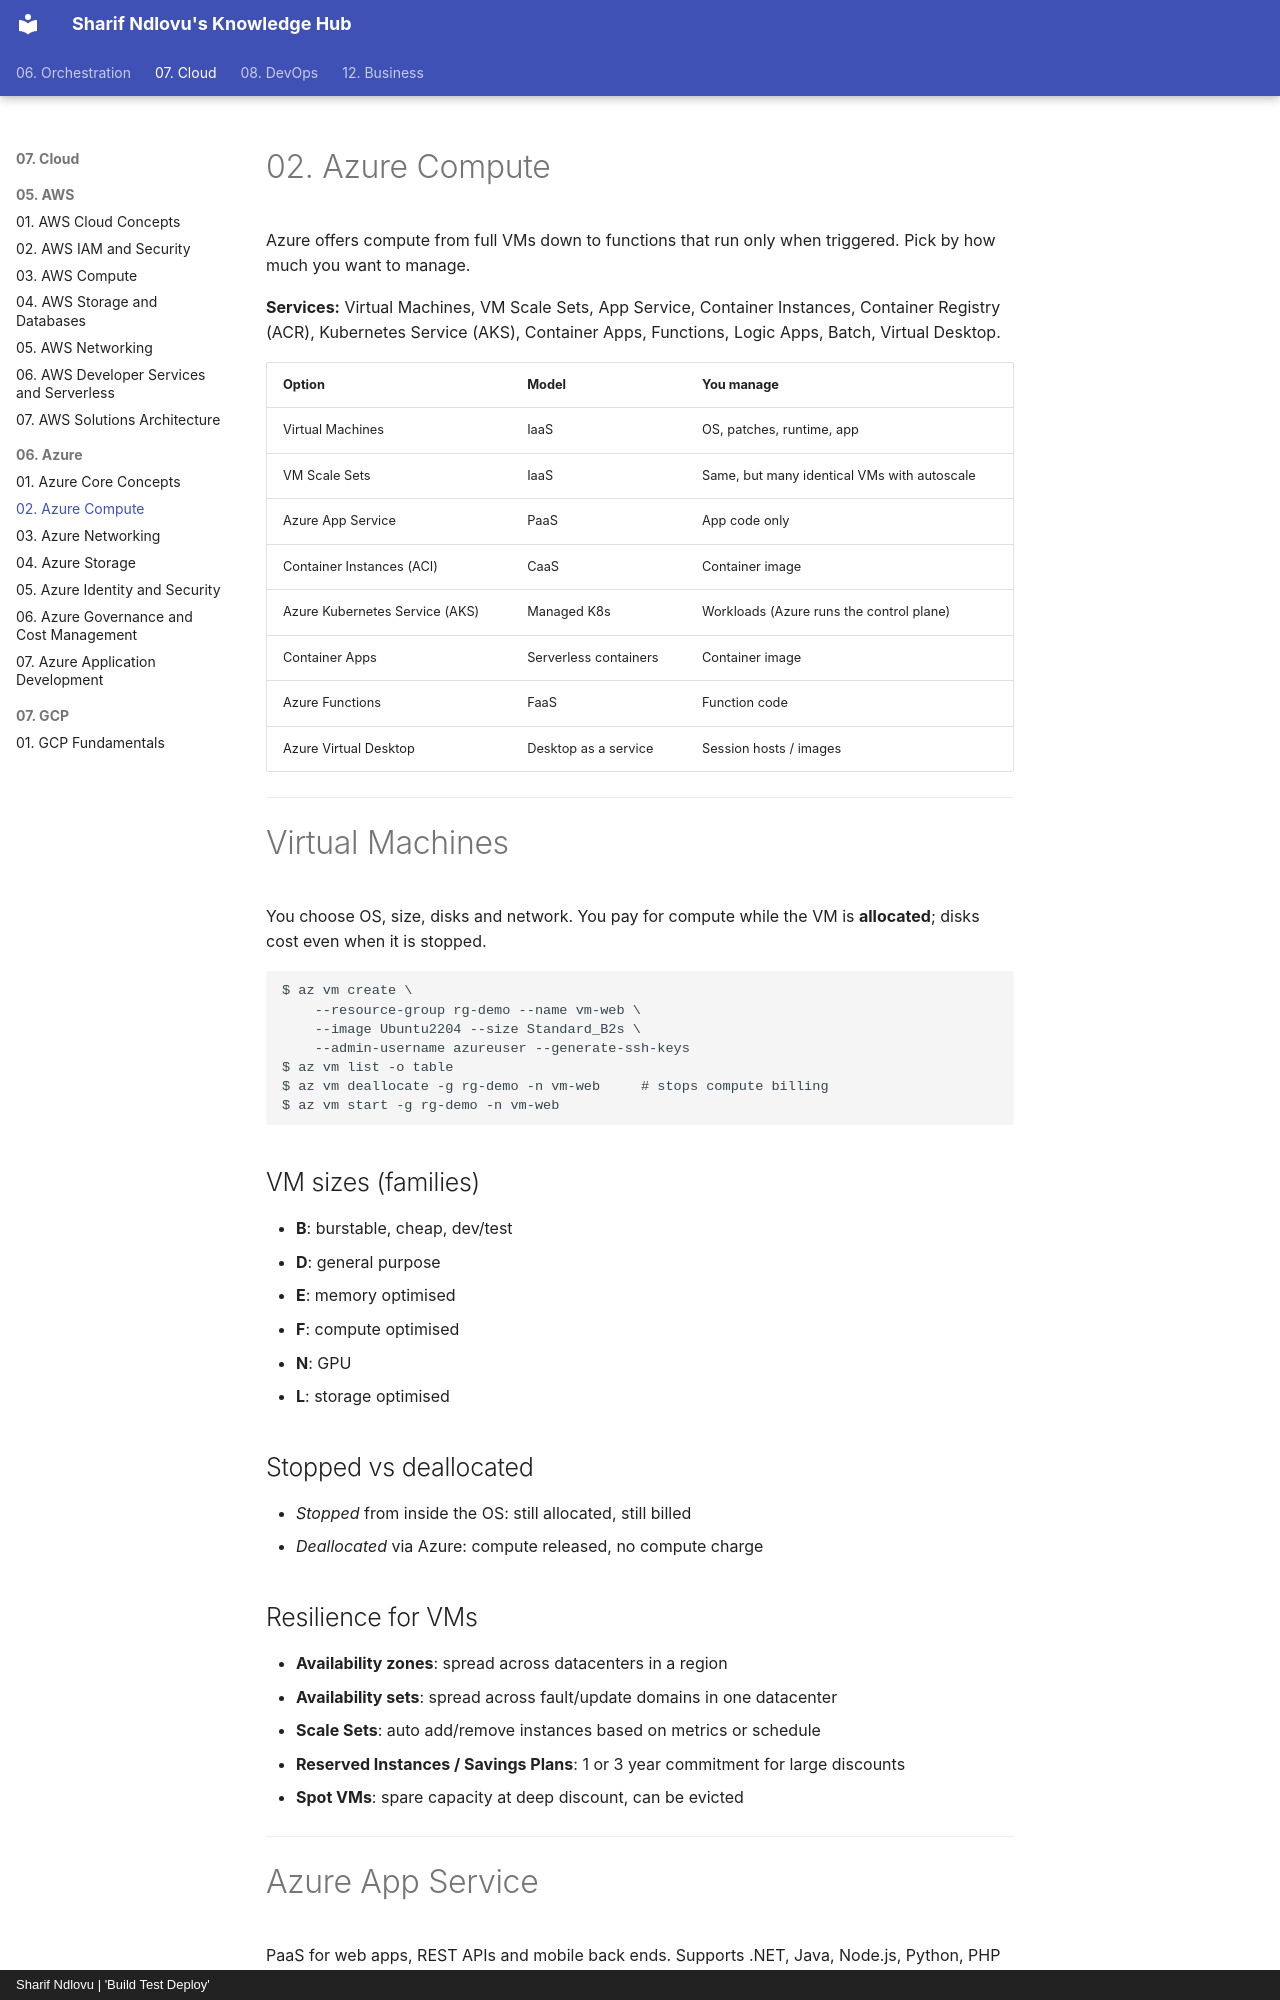

repository: sharifndlovu123/knowledge_base_map · page: 07. Cloud/06. Azure/2. Azure Compute.html · generator: mkdocs · copyright: Sharif Ndlovu | 'Build Test Deploy'

# 02. Azure Compute

Azure offers compute from full VMs down to functions that run only when triggered. Pick by how much you want to manage.

**Services:** Virtual Machines, VM Scale Sets, App Service, Container Instances, Container Registry (ACR), Kubernetes Service (AKS), Container Apps, Functions, Logic Apps, Batch, Virtual Desktop.

| Option | Model | You manage |
| ------ | ----- | ---------- |
| Virtual Machines | IaaS | OS, patches, runtime, app |
| VM Scale Sets | IaaS | Same, but many identical VMs with autoscale |
| Azure App Service | PaaS | App code only |
| Container Instances (ACI) | CaaS | Container image |
| Azure Kubernetes Service (AKS) | Managed K8s | Workloads (Azure runs the control plane) |
| Container Apps | Serverless containers | Container image |
| Azure Functions | FaaS | Function code |
| Azure Virtual Desktop | Desktop as a service | Session hosts / images |

---

# Virtual Machines

You choose OS, size, disks and network. You pay for compute while the VM is **allocated**; disks cost even when it is stopped.

```
$ az vm create \
    --resource-group rg-demo --name vm-web \
    --image Ubuntu2204 --size Standard_B2s \
    --admin-username azureuser --generate-ssh-keys
$ az vm list -o table
$ az vm deallocate -g rg-demo -n vm-web     # stops compute billing
$ az vm start -g rg-demo -n vm-web
```

## VM sizes (families)
- **B**: burstable, cheap, dev/test
- **D**: general purpose
- **E**: memory optimised
- **F**: compute optimised
- **N**: GPU
- **L**: storage optimised

## Stopped vs deallocated
- *Stopped* from inside the OS: still allocated, still billed
- *Deallocated* via Azure: compute released, no compute charge

## Resilience for VMs
- **Availability zones**: spread across datacenters in a region
- **Availability sets**: spread across fault/update domains in one datacenter
- **Scale Sets**: auto add/remove instances based on metrics or schedule
- **Reserved Instances / Savings Plans**: 1 or 3 year commitment for large discounts
- **Spot VMs**: spare capacity at deep discount, can be evicted

---
